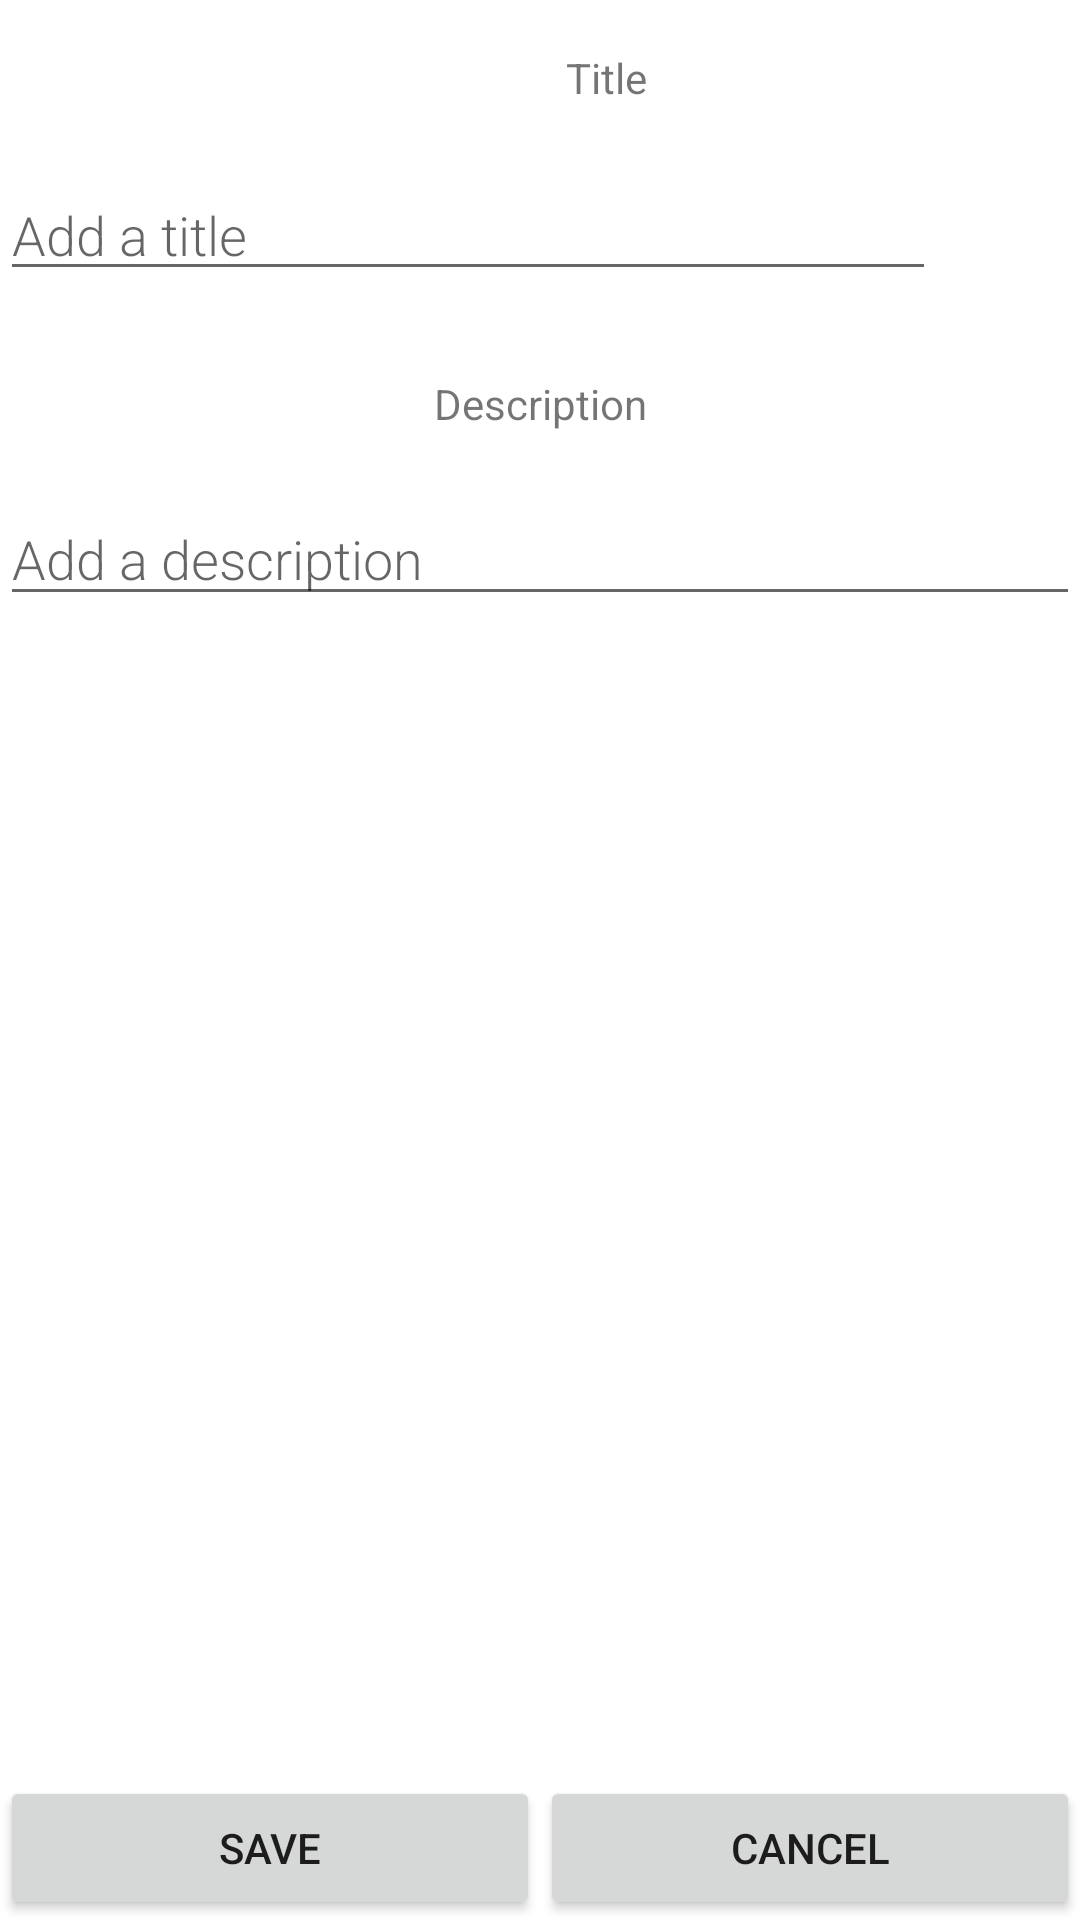

Android layout source for this screen:
<!-- AndroidManifest.xml: application theme Theme.CidadesInteligentes -->
<!-- res/layout/activity_edit_ocorrencia.xml -->
<?xml version="1.0" encoding="utf-8"?>
<androidx.constraintlayout.widget.ConstraintLayout xmlns:android="http://schemas.android.com/apk/res/android"
    xmlns:app="http://schemas.android.com/apk/res-auto"
    xmlns:tools="http://schemas.android.com/tools"
    android:layout_width="match_parent"
    android:layout_height="match_parent"
    tools:context=".EditOcorrencia">

    <TextView
        android:id="@+id/textView"
        android:layout_width="316dp"
        android:layout_height="20dp"
        android:layout_marginTop="16dp"
        android:gravity="center"
        android:text="@string/title"
        app:layout_constraintEnd_toEndOf="parent"
        app:layout_constraintHorizontal_bias="1.0"
        app:layout_constraintStart_toStartOf="parent"
        app:layout_constraintTop_toTopOf="parent" />

    <EditText
        android:id="@+id/ocotitle"
        android:layout_width="312dp"
        android:layout_height="41dp"
        android:layout_marginTop="20dp"
        android:fontFamily="sans-serif-light"
        android:hint="@string/hint1"
        android:inputType="textAutoComplete"
        android:textSize="18sp"
        app:layout_constraintEnd_toEndOf="parent"
        app:layout_constraintHorizontal_bias="0.0"
        app:layout_constraintStart_toStartOf="parent"
        app:layout_constraintTop_toBottomOf="@+id/textView" />

    <TextView
        android:id="@+id/textView2"
        android:layout_width="315dp"
        android:layout_height="19dp"
        android:layout_marginTop="28dp"
        android:gravity="center"
        android:text="@string/description"
        app:layout_constraintEnd_toEndOf="parent"
        app:layout_constraintStart_toStartOf="parent"
        app:layout_constraintTop_toBottomOf="@+id/ocotitle" />

    <EditText
        android:id="@+id/ocodescription"
        android:layout_width="match_parent"
        android:layout_height="wrap_content"
        android:layout_marginTop="20dp"
        android:fontFamily="sans-serif-light"
        android:hint="@string/hint2"
        android:inputType="textAutoComplete"
        android:textSize="18sp"
        app:layout_constraintEnd_toEndOf="parent"
        app:layout_constraintHorizontal_bias="0.0"
        app:layout_constraintStart_toStartOf="parent"
        app:layout_constraintTop_toBottomOf="@+id/textView2" />

    <LinearLayout
        android:id="@+id/jk"
        android:layout_width="match_parent"
        android:layout_height="wrap_content"
        android:orientation="horizontal"
        app:layout_constraintBottom_toBottomOf="parent"
        app:layout_constraintEnd_toEndOf="parent"
        app:layout_constraintStart_toStartOf="parent">

        <Button
            android:id="@+id/save"
            android:layout_width="wrap_content"
            android:layout_height="wrap_content"
            android:layout_weight="1"
            android:text="@string/save"
            android:onClick="guardarEdit2"
            app:layout_constraintBottom_toBottomOf="parent"
            app:layout_constraintEnd_toStartOf="@+id/back"
            app:layout_constraintHorizontal_bias="0.5"
            app:layout_constraintStart_toStartOf="parent"
            app:layout_constraintTop_toBottomOf="@+id/ocodescription" />

        <Button
            android:id="@+id/cancel"
            android:layout_width="wrap_content"
            android:layout_height="wrap_content"
            android:layout_weight="1"
            android:text="@string/cancel"
            app:layout_constraintBottom_toBottomOf="parent"
            app:layout_constraintEnd_toEndOf="parent"
            app:layout_constraintHorizontal_bias="0.5"
            app:layout_constraintStart_toEndOf="@+id/save"
            app:layout_constraintTop_toBottomOf="@+id/ocodescription" />
    </LinearLayout>

</androidx.constraintlayout.widget.ConstraintLayout>
<!-- resources referenced by this layout -->
<resources>
  <string name="cancel">Cancel</string>
  <string name="description">Description</string>
  <string name="hint1">Add a title</string>
  <string name="hint2">Add a description</string>
  <string name="save">Save</string>
  <string name="title">Title</string>
  <style name="Theme.CidadesInteligentes" parent="Theme.MaterialComponents.DayNight.DarkActionBar">
          
          <item name="colorPrimary">@color/purple_500</item>
          <item name="colorPrimaryVariant">@color/purple_700</item>
          <item name="colorOnPrimary">@color/white</item>
          
          <item name="colorSecondary">@color/teal_200</item>
          <item name="colorSecondaryVariant">@color/teal_700</item>
          <item name="colorOnSecondary">@color/black</item>
          
          <item name="android:statusBarColor" tools:targetApi="l">?attr/colorPrimaryVariant</item>
          
      </style>
  <!-- not gathered from this repository: default colours our renderer supplied (Android Studio template values) -->
  <color name="purple_500">#FF6200EE</color>
  <color name="purple_700">#FF3700B3</color>
  <color name="teal_200">#FF03DAC5</color>
  <color name="teal_700">#FF018786</color>
  <color name="black">#FF000000</color>
  <color name="white">#FFFFFFFF</color>
</resources>
